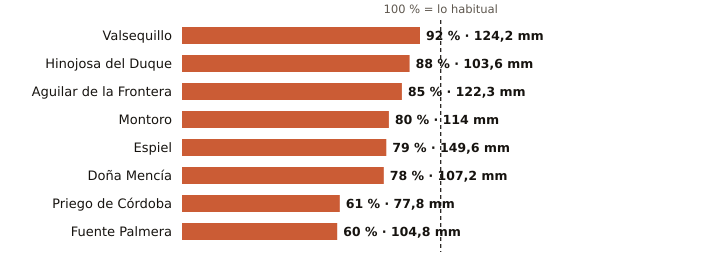

The table this chart was drawn from, first rows:
estacion, provincia, indicativo, mm_otono, referencia_mm, pct, periodo_referencia, hasta, hora
Valsequillo, Córdoba, 4263X, 124.2, 135.1, 92, 2008-2025, 2026-11-25, 8
Hinojosa del Duque, Córdoba, 4267X, 103.6, 117.6, 88, 2002-2025, 2026-11-25, 9
Aguilar de la Frontera, Córdoba, 5624X, 122.3, 143.8, 85, 2006-2025, 2026-11-25, 8
Montoro, Córdoba, 5361X, 114.0, 142.2, 80, 2008-2025, 2026-11-25, 8
Espiel, Córdoba, 5459X, 149.6, 189.5, 79, 2010-2025, 2026-11-25, 8
Doña Mencía, Córdoba, 5427X, 107.2, 137.7, 78, 1991-2020, 2026-11-25, 9
Priego de Córdoba, Córdoba, 5412X, 77.8, 127.2, 61, 2008-2023, 2026-11-25, 9
Fuente Palmera, Córdoba, 5470, 104.8, 173.3, 60, 2009-2025, 2026-11-25, 8
